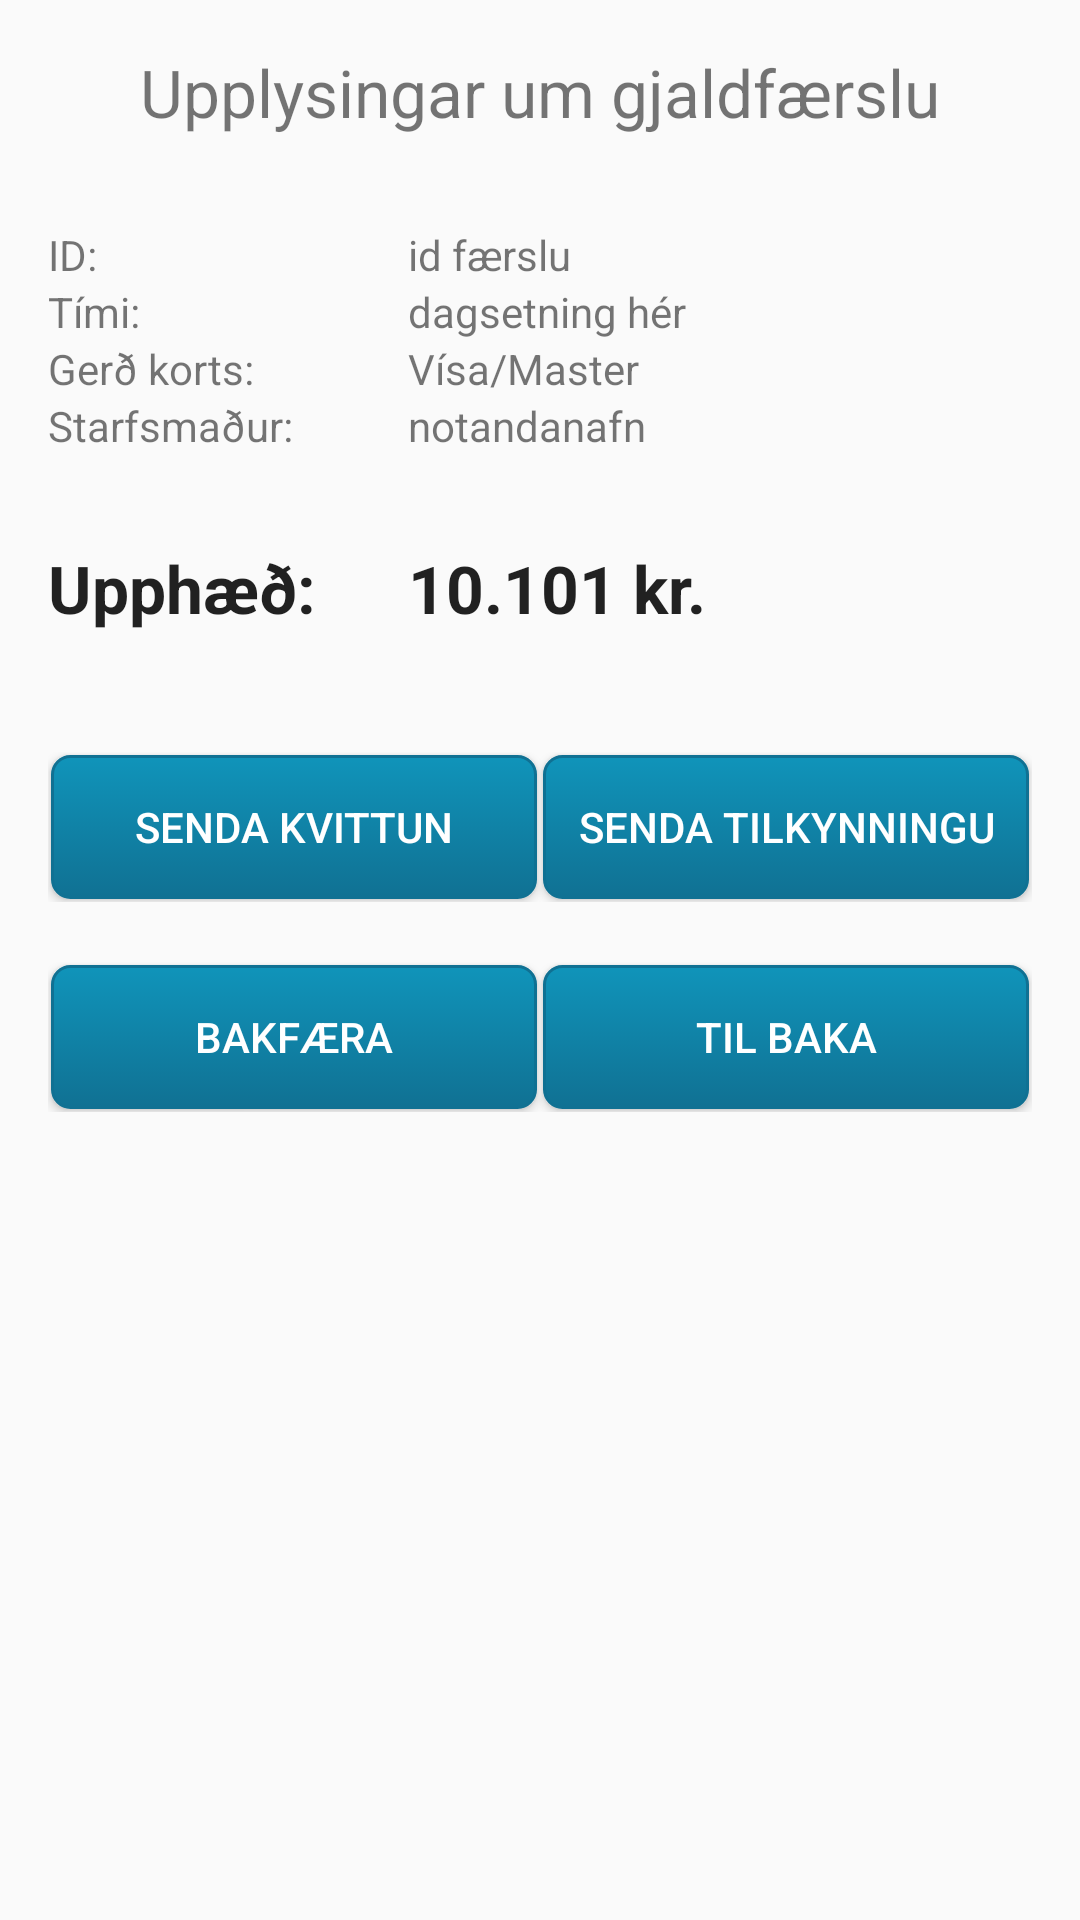

This screen was rendered from an Android layout file. Write that file and the resources it references.
<!-- AndroidManifest.xml: application theme AppTheme -->
<!-- res/layout/activity_transaction.xml -->
<RelativeLayout xmlns:android="http://schemas.android.com/apk/res/android"
    xmlns:tools="http://schemas.android.com/tools" android:layout_width="match_parent"
    android:layout_height="match_parent" android:paddingLeft="@dimen/activity_horizontal_margin"
    android:paddingRight="@dimen/activity_horizontal_margin"
    android:paddingTop="@dimen/activity_vertical_margin"
    android:paddingBottom="@dimen/activity_vertical_margin"
    tools:context="gens.com.vasinn.TransactionActivity">

    <TextView android:text="@string/transaction_head_text" android:layout_width="wrap_content"
        android:layout_height="wrap_content"
        android:id="@+id/tViewTransactionTitle"
        android:textSize="@dimen/abc_text_size_large_material"
        android:layout_alignParentTop="true"
        android:layout_centerHorizontal="true" />

    <TextView
        android:layout_width="120dp"
        android:layout_height="wrap_content"
        android:id="@+id/tViewIdDesc"
        android:text="ID:"
        android:layout_marginTop="30dp"
        android:layout_below="@+id/tViewTransactionTitle"
        android:layout_alignParentStart="true" />

    <TextView
        android:layout_width="wrap_content"
        android:layout_height="wrap_content"
        android:id="@+id/tViewTransactionID"
        android:text="id færslu"
        android:layout_alignTop="@+id/tViewIdDesc"
        android:layout_toEndOf="@+id/tViewIdDesc" />

    <TextView
        android:layout_width="120dp"
        android:layout_height="wrap_content"
        android:id="@+id/tViewTransactionTimeDesc"
        android:text="@string/transaction_time"
        android:layout_below="@+id/tViewIdDesc"
        android:layout_alignParentStart="true" />

    <TextView
        android:layout_width="wrap_content"
        android:layout_height="wrap_content"
        android:id="@+id/tViewTransactionTime"
        android:text="dagsetning hér"
        android:layout_below="@+id/tViewIdDesc"
        android:layout_toEndOf="@+id/tViewTransactionTimeDesc" />

    <TextView
        android:layout_width="120dp"
        android:layout_height="wrap_content"
        android:id="@+id/tViewTransactionCardDesc"
        android:text="@string/transaction_card"
        android:layout_below="@+id/tViewTransactionTimeDesc"
        android:layout_toStartOf="@+id/tViewTransactionTime" />

    <TextView
        android:layout_width="wrap_content"
        android:layout_height="wrap_content"
        android:id="@+id/tViewTransactionCard"
        android:layout_below="@+id/tViewTransactionTime"
        android:layout_toEndOf="@+id/tViewTransactionCardDesc"
        android:text="Vísa/Master" />

    <TextView
        android:layout_width="120dp"
        android:layout_height="wrap_content"
        android:id="@+id/tViewTransactionAmountDesc"
        android:text="@string/transaction_amount"
        android:textAppearance="?android:attr/textAppearanceLarge"
        android:textStyle="bold"
        android:layout_marginTop="30dp"
        android:layout_below="@+id/tViewUserDesc"
        android:layout_toStartOf="@+id/tViewTransactionUsername" />

    <TextView
        android:layout_width="wrap_content"
        android:layout_height="wrap_content"
        android:id="@+id/tViewTransactionAmount"
        android:text="10.101 kr."
        android:textAppearance="?android:attr/textAppearanceLarge"
        android:textStyle="bold"
        android:layout_alignTop="@+id/tViewTransactionAmountDesc"
        android:layout_toEndOf="@+id/tViewTransactionAmountDesc" />

    <LinearLayout
        android:layout_width="fill_parent"
        android:layout_height="wrap_content"
        
        android:layout_below="@+id/tViewTransactionAmountDesc"
        android:weightSum="2"
        android:layout_marginTop="@dimen/dialog_padding_top"
        android:id="@+id/linearLayoutTransaction1"
        android:paddingTop="20dp">

    <Button
        android:layout_width="0dp"
        android:layout_weight="1"
        android:layout_height="wrap_content"
        android:text="@string/button_send_receipt"
        android:id="@+id/btnSendReceipt"
        android:onClick="onSendReceiptClick"
        android:layout_alignParentStart="true"
        android:layout_marginRight="@dimen/button_default_margin"
        style="@style/buttonDefault"
        />

    <Button
        android:layout_width="0dp"
        android:layout_weight="1"
        android:layout_height="wrap_content"
        android:text="@string/button_send_report"
        android:id="@+id/btnSendReport"
        android:onClick="onSendReportClick"
        android:layout_alignEnd="@+id/tViewTransactionTitle"
        android:layout_marginLeft="@dimen/button_default_margin"
        style="@style/buttonDefault"/>

</LinearLayout>

    <LinearLayout
        android:layout_width="fill_parent"
        android:layout_height="wrap_content"
        android:layout_below="@+id/linearLayoutTransaction1"
        android:weightSum="2"
        android:layout_marginTop="@dimen/dialog_padding_top"
        android:id="@+id/linearLayoutTransaction2">

    <Button

        android:layout_width="0dp"
        android:layout_weight="1"
        android:layout_height="wrap_content"
        android:text="@string/button_refund"
        android:id="@+id/btnRefund"
        android:onClick="onRefundClick"
        android:layout_alignParentStart="true"
        android:layout_marginRight="@dimen/button_default_margin"
        style="@style/buttonDefault"/>

    <Button
        android:layout_width="0dp"
        android:layout_weight="1"
        android:layout_height="wrap_content"
        android:text="@string/button_back"
        android:id="@+id/btnTransactionBack"
        android:onClick="onBackClick"
        android:layout_marginLeft="@dimen/button_default_margin"
        style="@style/buttonDefault"
        android:layout_toEndOf="@+id/btnRefund"
         />
</LinearLayout>
    <TextView
        android:layout_width="wrap_content"
        android:layout_height="wrap_content"
        android:text="@string/transaction_username"
        android:id="@+id/tViewUserDesc"
        android:layout_below="@+id/tViewTransactionCardDesc"
        android:layout_alignParentStart="true" />

    <TextView
        android:layout_width="wrap_content"
        android:layout_height="wrap_content"
        android:text="notandanafn"
        android:id="@+id/tViewTransactionUsername"
        android:layout_alignTop="@+id/tViewUserDesc"
        android:layout_alignStart="@+id/tViewTransactionCard" />




</RelativeLayout>
<!-- resources referenced by this layout -->
<resources>
  <dimen name="activity_horizontal_margin">16dp</dimen>
  <dimen name="activity_vertical_margin">16dp</dimen>
  <dimen name="button_default_margin">1dp</dimen>
  <dimen name="dialog_padding_top">20dp</dimen>
  <string name="button_back">Til baka</string>
  <string name="button_refund">Bakfæra</string>
  <string name="button_send_receipt">Senda kvittun</string>
  <string name="button_send_report">Senda tilkynningu</string>
  <string name="transaction_amount">Upphæð:</string>
  <string name="transaction_card">Gerð korts:</string>
  <string name="transaction_head_text">Upplysingar um gjaldfærslu</string>
  <string name="transaction_time">Tími:</string>
  <string name="transaction_username">Starfsmaður:</string>
  <style name="buttonDefault">
          <item name="android:background">@drawable/button_default</item>
          <item name="android:textColor">#ffffff</item>
          <item name="android:textSize">14dp</item>
          <item name="android:layout_margin">1dp</item>
      </style>
  <style name="AppTheme" parent="Base.Theme.AppCompat.Light.DarkActionBar">
          
      </style>
  <!-- drawable button_default (drawable) -->
  <?xml version="1.0" encoding="utf-8"?>
  <selector xmlns:android="http://schemas.android.com/apk/res/android">
  
      <item android:state_pressed="true" >
          <shape>
              <solid
                  android:color="#ff35bfef" />
              <stroke
                  android:width="1dp"
                  android:color="#ff062999" />
              <corners
                  android:radius="6dp" />
              <padding
                  android:left="5dp"
                  android:top="5dp"
                  android:right="5dp"
                  android:bottom="5dp" />
          </shape>
      </item>
  
      <item>
          <shape>
              <gradient
                  android:startColor="@color/default_dialog_button_bg_pressed"
                  android:endColor="@color/default_dialog_button_bg"
                  android:angle="270" />
              <stroke
                  android:width="1dp"
                  android:color="@color/default_dialog_button_bg" />
              <corners
                  android:radius="6dp" />
              <padding
                  android:left="5dp"
                  android:top="5dp"
                  android:right="5dp"
                  android:bottom="5dp" />
          </shape>
      </item>
  
  </selector>
  <color name="default_dialog_button_bg_pressed">#ff1094ba</color>
  <color name="default_dialog_button_bg">#107193</color>
</resources>
